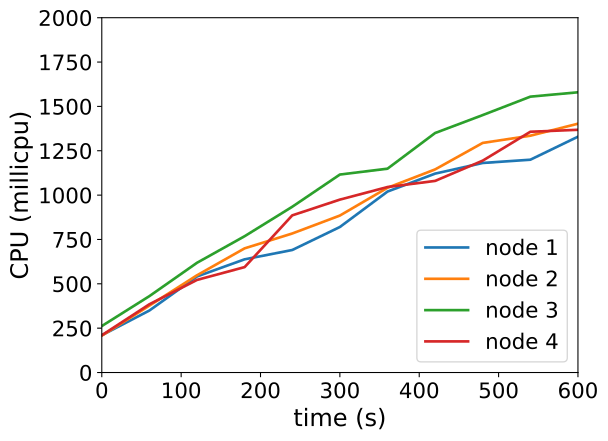

The data file committed next to this chart (first rows):
timestamp, ppgcc-m02_pod_amount, ppgcc-m02_memory, ppgcc-m02_cpu, ppgcc-m03_pod_amount, ppgcc-m03_memory, ppgcc-m03_cpu, ppgcc-m04_pod_amount, ppgcc-m04_memory, ppgcc-m04_cpu, ppgcc-m05_pod_amount, ppgcc-m05_memory, ppgcc-m05_cpu
0, 5, 1115616, 210118107, 5, 1116096, 207747337, 5, 1114544, 261982496, 5, 1144636, 210056002
60, 5, 1119048, 349602650, 5, 1119660, 377092066, 5, 1118900, 430697020, 5, 1147408, 384859942
120, 5, 1122348, 541497597, 5, 1126128, 548257532, 5, 1121540, 618674737, 5, 1149124, 522046744
180, 5, 1126440, 638190243, 5, 1128504, 700012764, 5, 1126556, 768440447, 5, 1152292, 594257045
240, 5, 1127760, 690654043, 5, 1131804, 783732235, 5, 1128800, 934405980, 5, 1158496, 885883128
300, 5, 1130136, 820306345, 5, 1131540, 884826324, 5, 1134212, 1115949900, 5, 1159684, 974656724
360, 5, 1135020, 1019968935, 5, 1135368, 1041443558, 5, 1136720, 1149005177, 5, 1160212, 1045580717
420, 5, 1137792, 1121196684, 5, 1138008, 1144852750, 5, 1140416, 1350046811, 5, 1161532, 1080088212
480, 5, 1139904, 1181213454, 5, 1140252, 1294240313, 5, 1143188, 1451175903, 5, 1163908, 1194312438
540, 5, 1139508, 1199498237, 5, 1144080, 1334952797, 5, 1144772, 1555004477, 5, 1168132, 1357120561
600, 5, 1139640, 1329355536, 5, 1145136, 1402549148, 5, 1149392, 1579680382, 5, 1168924, 1368208373
